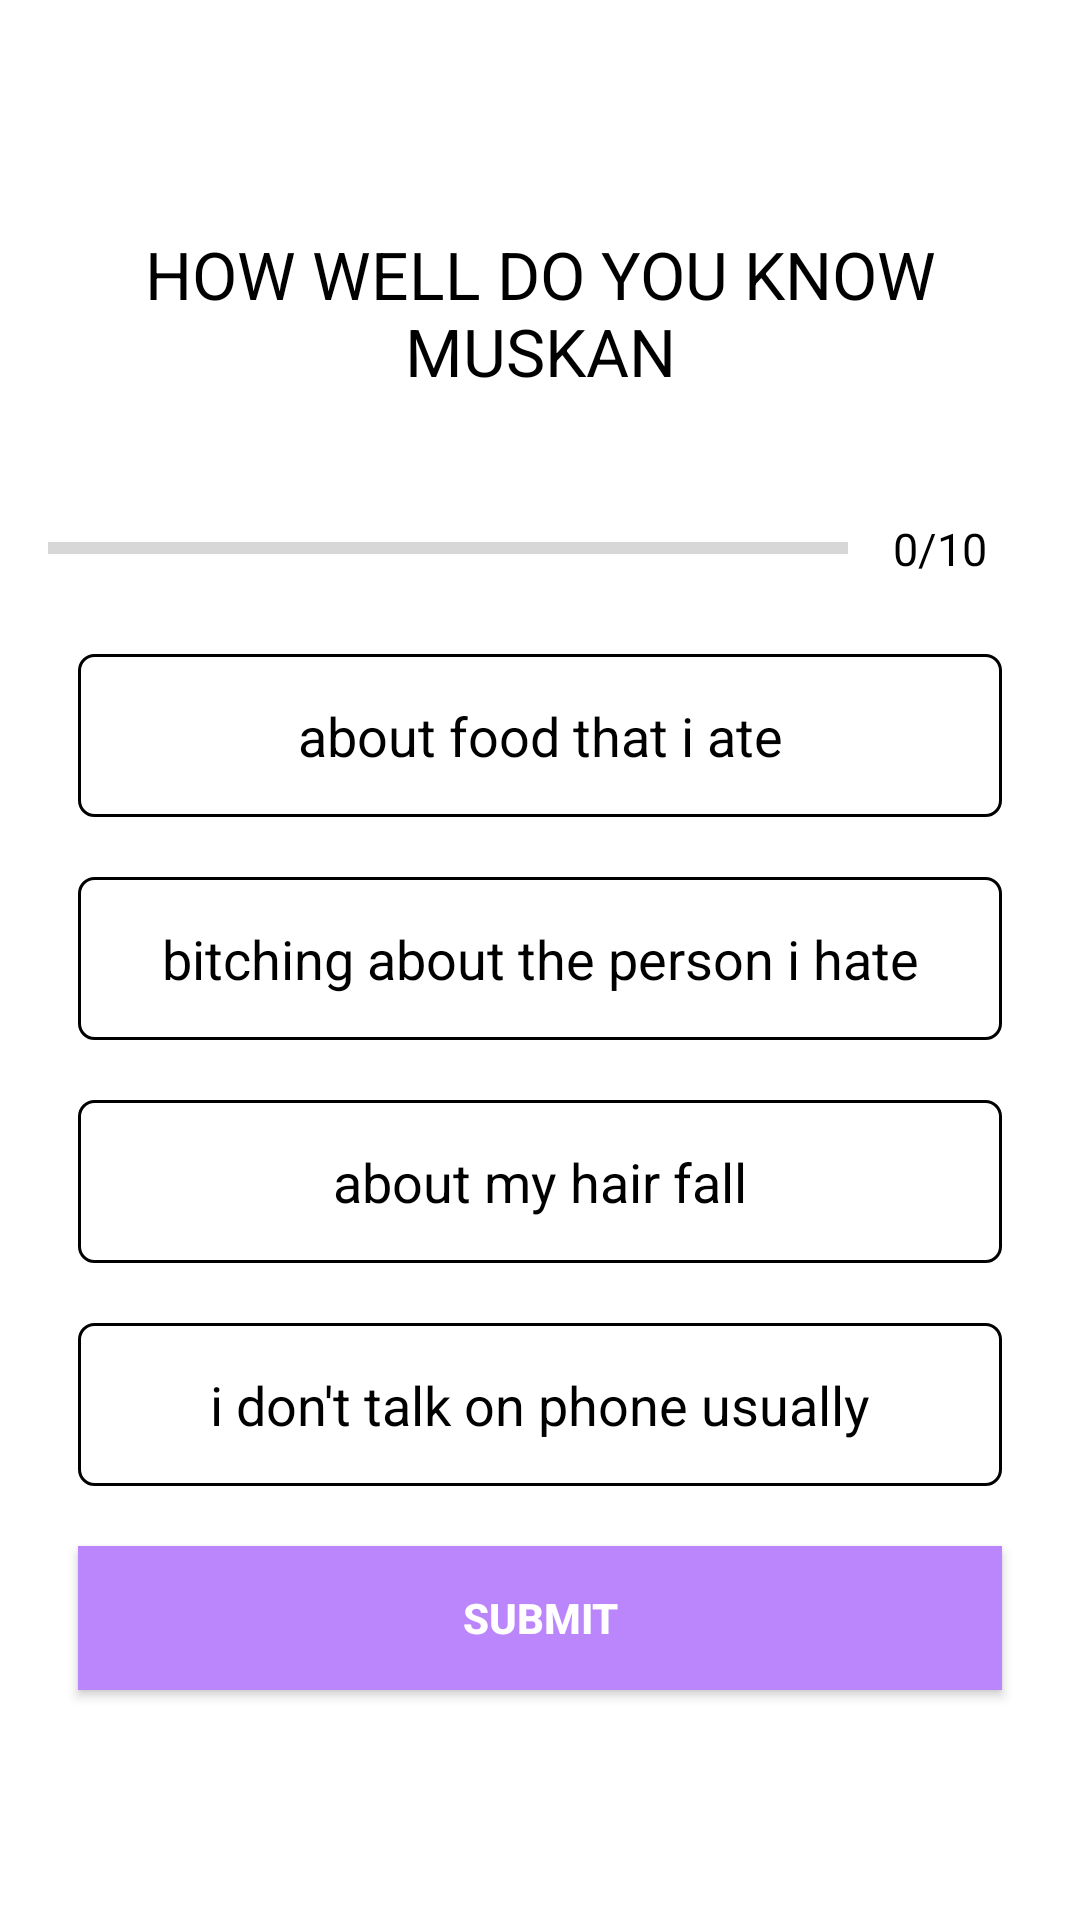

Write the Android layout XML for this screen, with the resource values it uses.
<!-- AndroidManifest.xml: application theme Theme.Quiz -->
<!-- res/layout/activity_quiz_question.xml -->
<?xml version="1.0" encoding="utf-8"?>
<ScrollView xmlns:android="http://schemas.android.com/apk/res/android"
    xmlns:app="http://schemas.android.com/apk/res-auto"
    xmlns:tools="http://schemas.android.com/tools"
    android:layout_width="match_parent"
    android:layout_height="match_parent"
    android:fillViewport="true"
    tools:context=".QuizQuestionActivity">

    <LinearLayout
        android:layout_width="match_parent"
        android:layout_height="wrap_content"
        android:orientation="vertical"
        android:padding="16dp"
        android:gravity="center">

        <TextView
            android:id="@+id/tv_questions"
            android:layout_width="match_parent"
            android:layout_height="wrap_content"
            android:layout_margin="10dp"
            android:gravity="center"
            android:textColor="@color/black"
            android:textSize="22sp"
            android:text="@string/how_well_do_you_know_muskan"/>



        <LinearLayout
            android:id="@+id/ll_progress_details"
            android:layout_width="match_parent"
            android:layout_height="wrap_content"
            android:layout_marginTop="16dp"
            android:gravity="center_vertical"
            android:orientation="horizontal"
            >
            <ProgressBar
                android:id="@+id/progressbar"
                style="?android:attr/progressBarStyleHorizontal"

                android:layout_width="0dp"
                android:layout_height="wrap_content"
                android:layout_weight="1"
                android:max="10"
                android:minHeight="50dp"
                android:progress="0"
                android:indeterminate="false"
                />
            <TextView
                android:id="@+id/tv_progress"
                android:layout_width="wrap_content"
                android:layout_height="wrap_content"
                android:padding="15dp"

                android:gravity="center"
                android:textColor="@color/black"
                android:textSize="15sp"
                android:text="@string/_0_10" />



        </LinearLayout>
        <TextView
            android:id="@+id/tv_option_one"
            android:layout_width="match_parent"
            android:layout_height="wrap_content"
            android:layout_margin="10dp"
            android:background="@drawable/default_option_border_bg"
            android:gravity="center"
            android:padding="15dp"
            android:textColor="@color/black"
            android:textSize="18sp"
            android:text="@string/about_food_that_i_ate" />
        <TextView
            android:id="@+id/tv_option_two"
            android:layout_width="match_parent"
            android:layout_height="wrap_content"
            android:layout_margin="10dp"
            android:background="@drawable/default_option_border_bg"
            android:gravity="center"
            android:padding="15dp"
            android:textColor="@color/black"
            android:textSize="18sp"
            android:text="@string/bitching_about_the_person_i_hate" />

        <TextView
            android:id="@+id/tv_option_three"
            android:layout_width="match_parent"
            android:layout_height="wrap_content"
            android:layout_margin="10dp"
            android:background="@drawable/default_option_border_bg"
            android:gravity="center"
            android:padding="15dp"
            android:textColor="@color/black"
            android:textSize="18sp"
            android:text="about my hair fall" />

        <TextView
            android:id="@+id/tv_option_four"
            android:layout_width="match_parent"
            android:layout_height="wrap_content"
            android:layout_margin="10dp"
            android:background="@drawable/default_option_border_bg"
            android:gravity="center"
            android:padding="15dp"
            android:textColor="@color/black"
            android:textSize="18sp"
            android:text="@string/i_don_t_talk_on_phone_usually" />

        <Button
            android:id="@+id/btn_submit"
            android:layout_width="match_parent"
            android:layout_height="wrap_content"
            android:layout_margin="10dp"
            android:background="@color/purple_200"
            android:text="submit"
            android:textColor="@color/white"
            android:textStyle="bold"/>














    </LinearLayout>


</ScrollView>
<!-- resources referenced by this layout -->
<resources>
  <!-- drawable default_option_border_bg (drawable) -->
  <?xml version="1.0" encoding="utf-8"?>
  <shape xmlns:android="http://schemas.android.com/apk/res/android"
      android:shape="rectangle">
  
  
      <stroke
          android:width="1dp"
          android:color="@color/black"/>
  
      <solid android:color="@android:color/white"/>
  
      <corners android:radius="5dp"/>
  
  
  
  
  </shape>
  <string name="_0_10">0/10</string>
  <string name="about_food_that_i_ate">about food that i ate</string>
  <string name="bitching_about_the_person_i_hate">bitching about the person i hate</string>
  <string name="how_well_do_you_know_muskan">HOW WELL DO YOU KNOW MUSKAN</string>
  <string name="i_don_t_talk_on_phone_usually">i don\'t talk on phone usually</string>
  <style name="Theme.Quiz" parent="Theme.MaterialComponents.DayNight.DarkActionBar">
          
          <item name="colorPrimary">@color/purple_500</item>
          <item name="colorPrimaryVariant">@color/purple_700</item>
          <item name="colorOnPrimary">@color/white</item>
          
          <item name="colorSecondary">@color/teal_200</item>
          <item name="colorSecondaryVariant">@color/teal_700</item>
          <item name="colorOnSecondary">@color/black</item>
          
          <item name="android:statusBarColor" tools:targetApi="l">?attr/colorPrimaryVariant</item>
          
      </style>
  <!-- not gathered from this repository: default colours our renderer supplied (Android Studio template values) -->
  <color name="purple_200">#FFBB86FC</color>
  <color name="purple_500">#FF6200EE</color>
  <color name="purple_700">#FF3700B3</color>
  <color name="teal_200">#FF03DAC5</color>
  <color name="teal_700">#FF018786</color>
  <color name="black">#FF000000</color>
  <color name="white">#FFFFFFFF</color>
</resources>
